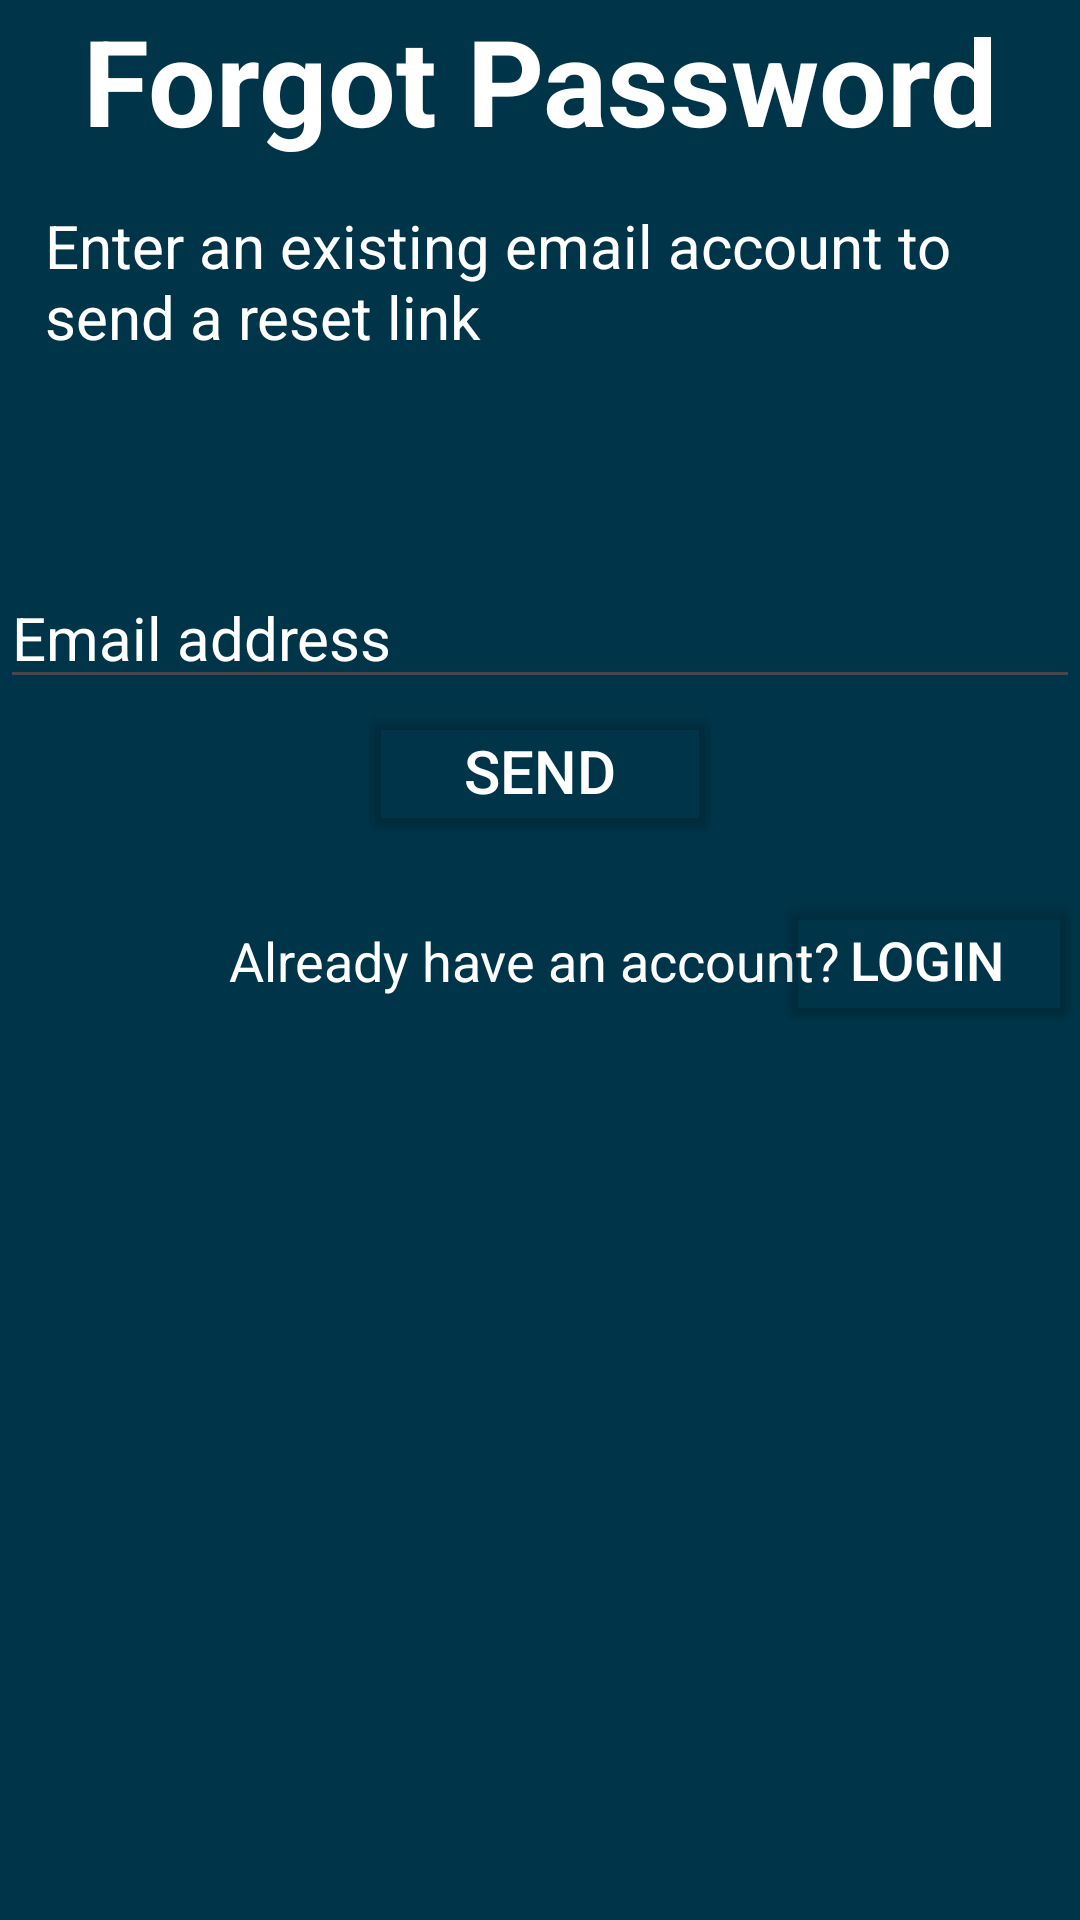

Android layout source for this screen:
<!-- AndroidManifest.xml: application theme Theme.CHCS -->
<!-- res/layout/activity_forgot_password.xml -->
<?xml version="1.0" encoding="utf-8"?>
<androidx.constraintlayout.widget.ConstraintLayout xmlns:android="http://schemas.android.com/apk/res/android"
    xmlns:app="http://schemas.android.com/apk/res-auto"
    xmlns:tools="http://schemas.android.com/tools"
    android:layout_width="match_parent"
    android:layout_height="match_parent"
    android:background="@color/material_dynamic_primary20"
    tools:context=".ForgotPasswordActivity">

    <TextView
        android:id="@+id/text1"
        android:layout_width="match_parent"
        android:layout_height="wrap_content"
        android:text="Forgot Password"
        android:textSize="40sp"
        android:textColor="#FFFFFF"
        android:textStyle="bold"
        android:gravity="center"
        app:layout_constraintTop_toTopOf="parent"
        app:layout_constraintEnd_toEndOf="parent"
        app:layout_constraintStart_toStartOf="parent"/>

    <TextView
        android:id="@+id/text2"
        android:layout_width="match_parent"
        android:layout_height="wrap_content"
        android:text="Enter an existing email account to send a reset link"
        android:textSize="20sp"
        android:textColor="#FFFFFF"
        android:layout_margin="15dp"
        app:layout_constraintTop_toBottomOf="@id/text1"
        app:layout_constraintEnd_toEndOf="parent"
        app:layout_constraintStart_toStartOf="parent"/>

    <EditText
        android:id="@+id/email"
        android:layout_width="match_parent"
        android:layout_height="wrap_content"
        android:inputType="textEmailAddress"
        android:hint="Email address"
        android:textColorHint="#FFFFFF"
        android:layout_marginTop="70dp"
        android:textSize="20sp"
        app:layout_constraintTop_toBottomOf="@id/text2"
        app:layout_constraintEnd_toEndOf="parent"
        app:layout_constraintStart_toStartOf="parent"/>

    <Button
        android:id="@+id/SendBtn"
        android:layout_width="wrap_content"
        android:layout_height="wrap_content"
        android:backgroundTint="@android:color/transparent"
        android:text="Send"
        android:textSize="20sp"
        android:textColor="#FFFFFF"
        android:paddingHorizontal="35dp"
        app:layout_constraintTop_toBottomOf="@id/email"
        app:layout_constraintStart_toStartOf="parent"
        app:layout_constraintEnd_toEndOf="parent"/>

    <TextView
        android:id="@+id/text3"
        android:layout_width="match_parent"
        android:layout_height="wrap_content"
        android:text="Already have an account? "
        android:textSize="18sp"
        android:textColor="#FFFFFF"
        android:gravity="center"
        app:layout_constraintBottom_toBottomOf="parent"
        app:layout_constraintTop_toTopOf="parent"
        app:layout_constraintEnd_toEndOf="parent"
        app:layout_constraintStart_toStartOf="parent"/>

    <Button
        android:id="@+id/loginBtn"
        android:layout_width="wrap_content"
        android:layout_height="wrap_content"
        android:backgroundTint="@android:color/transparent"
        android:text="Login"
        android:textSize="18sp"
        android:textColor="#FFFFFF"
        android:paddingHorizontal="25dp"
        app:layout_constraintTop_toTopOf="parent"
        app:layout_constraintBottom_toBottomOf="parent"
        app:layout_constraintRight_toLeftOf="@id/text3"
        app:layout_constraintEnd_toEndOf="parent"/>






</androidx.constraintlayout.widget.ConstraintLayout>
<!-- resources referenced by this layout -->
<resources>
  <style name="Theme.CHCS" parent="Base.Theme.CHCS" />
  <style name="Base.Theme.CHCS" parent="Theme.Material3.DayNight.NoActionBar">
          
          
      </style>
</resources>
